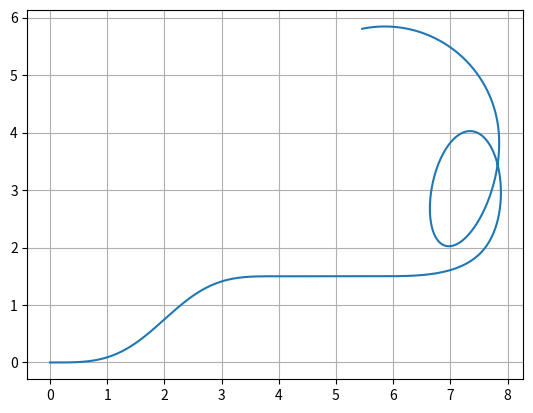

Write the Python code that produced this figure.
#! /usr/bin/python3
# -*- coding: utf-8 -*-

"""

eta^3 spline path planning
[redacted]

"""

import numpy as np
import matplotlib.pyplot as plt
from scipy import integrate

# eta spline set类（由多条收尾相连的eta spline构成一条长路径）
class EtaSplineSet(object):
    def __init__(self, spline_segments):
        assert isinstance(spline_segments, list)
        assert len(spline_segments) > 0 and isinstance(spline_segments[0], EtaSpline)
        self.spline_segments_ = spline_segments
        self.n_ = len(spline_segments)
    
    # 计算特定参数对应的曲线上的坐标
    def calcPosition(self, u):
        assert u >= 0 and u <= self.n_
        # 首先判断u属于哪一段
        index = 0
        for i in range(0, self.n_):
            if i < self.n_ - 1:
                if u < i + 1:
                    index = i
                    break
            else:
                index = i
        u = u - index
        return self.spline_segments_[index].calcPosition(u)

# eta spline类
class EtaSpline(object):
    def __init__(self, start_pos, end_pos, eta):
        # 初始化条件
        self.start_pos_ = start_pos
        self.end_pos_ = end_pos
        self.eta_ = eta
        # 计算多项式参数
        self.__generateCoefficient()
        # 计算路程总长度
        self.total_distance_ = self.funcS(1)
    
    # 构造eta spline曲线七次多项式参数
    def __generateCoefficient(self):
        # 初始化参数
        coefficient = np.zeros((2, 8))
        # 根据公式计算多项式的参数
        coefficient[0, 0] = self.start_pos_[0]
        coefficient[0, 1] = self.eta_[0] * np.cos(self.start_pos_[2])
        coefficient[0, 2] = 0.5 * self.eta_[2] * np.cos(self.start_pos_[2]) - 0.5 * self.eta_[0] ** 2 * self.start_pos_[3] * np.sin(self.start_pos_[2])
        coefficient[0, 3] = self.eta_[4] * np.cos(self.start_pos_[2]) / 6.0 - (self.eta_[0] ** 3 * self.start_pos_[4] + 3 * self.eta_[0] * self.eta_[2] * self.start_pos_[3]) * np.sin(self.start_pos_[2]) / 6.0
        coefficient[0, 4] = 35.0 * (self.end_pos_[0] - self.start_pos_[0]) - (20 * self.eta_[0] + 5 * self.eta_[2] + 2.0/3.0 * self.eta_[4]) * np.cos(self.start_pos_[2]) + (5 * self.eta_[0] ** 2 * self.start_pos_[3] + 2.0/3.0 * self.eta_[0] ** 3 * self.start_pos_[4] + 2 * self.eta_[0] * self.eta_[2] * self.start_pos_[3]) * np.sin(self.start_pos_[2]) - (15 * self.eta_[1] - 5.0/2.0 * self.eta_[3] + 1.0/6.0 * self.eta_[5]) * np.cos(self.end_pos_[2]) - (5.0/2.0 * self.eta_[1] ** 2 * self.end_pos_[3] - 1.0/6.0 * self.eta_[1] ** 3 * self.end_pos_[4] - 0.5 * self.eta_[1] * self.eta_[3] * self.end_pos_[3]) * np.sin(self.end_pos_[2])
        coefficient[0, 5] = -84.0 * (self.end_pos_[0] - self.start_pos_[0]) + (45 * self.eta_[0] + 10 * self.eta_[2] + self.eta_[4]) * np.cos(self.start_pos_[2]) - (10 * self.eta_[0] ** 2 * self.start_pos_[3] + self.eta_[0] ** 3 * self.start_pos_[4] + 3 * self.eta_[0] * self.eta_[2] * self.start_pos_[3]) * np.sin(self.start_pos_[2]) + (39 * self.eta_[1] - 7 * self.eta_[3] + 0.5 * self.eta_[5]) * np.cos(self.end_pos_[2]) + (7 * self.eta_[1] ** 2 * self.end_pos_[3] - 1.0/2.0 * self.eta_[1] ** 3 * self.end_pos_[4] - 3.0/2.0 * self.eta_[1] * self.eta_[3] * self.end_pos_[3]) * np.sin(self.end_pos_[2])
        coefficient[0, 6] = 70.0 * (self.end_pos_[0] - self.start_pos_[0]) - (36 * self.eta_[0] + 15.0/2.0 * self.eta_[2] + 2.0/3.0 * self.eta_[4]) * np.cos(self.start_pos_[2]) + (15.0/2.0 * self.eta_[0] ** 2 * self.start_pos_[3] + 2.0/3.0 * self.eta_[0] ** 3 * self.start_pos_[4] + 2 * self.eta_[0] * self.eta_[2] * self.start_pos_[3]) * np.sin(self.start_pos_[2]) - (34 * self.eta_[1] - 13.0/2.0 * self.eta_[3] + 1.0/2.0 * self.eta_[5]) * np.cos(self.end_pos_[2]) - (13.0/2.0 * self.eta_[1] ** 2 * self.end_pos_[3] - 1.0/2.0 * self.eta_[1] ** 3 * self.end_pos_[4] - 3.0/2.0 * self.eta_[1] * self.eta_[3] * self.end_pos_[3]) * np.sin(self.end_pos_[2])
        coefficient[0, 7] = -20.0 * (self.end_pos_[0] - self.start_pos_[0]) + (10 * self.eta_[0] + 2 * self.eta_[2] + 1.0/6.0 * self.eta_[4]) * np.cos(self.start_pos_[2]) - (2 * self.eta_[0] ** 2 * self.start_pos_[3] + 1.0/6.0 * self.eta_[0] ** 3 * self.start_pos_[4] + 1.0/2.0 * self.eta_[0] * self.eta_[2] * self.start_pos_[3]) * np.sin(self.start_pos_[2]) + (10 * self.eta_[1] - 2 * self.eta_[3] + 1.0/6.0 * self.eta_[5]) * np.cos(self.end_pos_[2]) + (2 * self.eta_[1] ** 2 * self.end_pos_[3] - 1.0/6.0 * self.eta_[1] ** 3 * self.end_pos_[4] - 1.0/2.0 * self.eta_[1] * self.eta_[3] * self.end_pos_[3]) * np.sin(self.end_pos_[2])
        coefficient[1, 0] = self.start_pos_[1]
        coefficient[1, 1] = self.eta_[0] * np.sin(self.start_pos_[2])
        coefficient[1, 2] =  1.0/2.0 * self.eta_[2] * np.sin(self.start_pos_[2]) + 1.0/2.0 * self.eta_[0] ** 2 * self.start_pos_[3] * np.cos(self.start_pos_[2])
        coefficient[1, 3] = 1.0/6.0 * self.eta_[4] * np.sin(self.start_pos_[2]) + 1.0/6.0 * (self.eta_[0] ** 3 * self.start_pos_[4] + 3 * self.eta_[0] * self.eta_[2] * self.start_pos_[3]) * np.cos(self.start_pos_[2])
        coefficient[1, 4] = 35 * (self.end_pos_[1] - self.start_pos_[1]) - (20 * self.eta_[0] + 5 * self.eta_[2] + 2.0/3.0 * self.eta_[4]) * np.sin(self.start_pos_[2]) - (5 * self.eta_[0] ** 2 * self.start_pos_[3] + 2.0/3.0 * self.eta_[0] ** 3 * self.start_pos_[4] + 2 * self.eta_[0] * self.eta_[2] * self.start_pos_[3]) * np.cos(self.start_pos_[2]) - (15 * self.eta_[1] - 5.0/2.0 * self.eta_[3] + 1.0/6.0 * self.eta_[5]) * np.sin(self.end_pos_[2]) + (5.0/2.0 * self.eta_[1] ** 2 * self.end_pos_[3] - 1.0/6.0 * self.eta_[1] ** 3 * self.end_pos_[4] - 1.0/2.0 * self.eta_[1] * self.eta_[3] * self.end_pos_[3]) * np.cos(self.end_pos_[2])
        coefficient[1, 5] = -84 * (self.end_pos_[1] - self.start_pos_[1]) + (45 * self.eta_[0] + 10 * self.eta_[2] + self.eta_[4]) * np.sin(self.start_pos_[2]) + (10 * self.eta_[0] ** 2 * self.start_pos_[3] + self.eta_[0] ** 3 * self.start_pos_[4] + 3 * self.eta_[0] * self.eta_[2] * self.start_pos_[3]) * np.cos(self.start_pos_[2]) + (39 * self.eta_[1] - 7.0 * self.eta_[3] + 1.0/2.0 * self.eta_[5]) * np.sin(self.end_pos_[2]) - (7 * self.eta_[1] ** 2 * self.end_pos_[3] - 1.0/2.0 * self.eta_[1] ** 3 * self.end_pos_[4] - 3.0/2.0 * self.eta_[1] * self.eta_[3] * self.end_pos_[3]) * np.cos(self.end_pos_[2])
        coefficient[1, 6] = 70 * (self.end_pos_[1] - self.start_pos_[1]) - (36 * self.eta_[0] + 15.0/2.0 * self.eta_[2] + 2.0/3.0 * self.eta_[4]) * np.sin(self.start_pos_[2]) - (15.0/2.0 * self.eta_[0] ** 2 * self.start_pos_[3] + 2.0/3.0 * self.eta_[0] ** 3 * self.start_pos_[4] + 2 * self.eta_[0] * self.eta_[2] * self.start_pos_[3]) * np.cos(self.start_pos_[2]) - (34 * self.eta_[1] - 13.0/2.0 * self.eta_[3] + 1.0/2.0 * self.eta_[5]) * np.sin(self.end_pos_[2]) + (13.0/2.0 * self.eta_[1] ** 2 * self.end_pos_[3] - 1.0/2.0 * self.eta_[1] ** 3 * self.end_pos_[4] - 3.0/2.0 * self.eta_[1] * self.eta_[3] * self.end_pos_[3]) * np.cos(self.end_pos_[2])
        coefficient[1, 7] = -20 * (self.end_pos_[1] - self.start_pos_[1]) + (10 * self.eta_[0] + 2 * self.eta_[2] + 1.0/6.0 * self.eta_[4]) * np.sin(self.start_pos_[2]) + (2 * self.eta_[0] ** 2 * self.start_pos_[3] + 1.0/6.0 * self.eta_[0] ** 3 * self.start_pos_[4] + 1.0/2.0 * self.eta_[0] * self.eta_[2] * self.start_pos_[3]) * np.cos(self.start_pos_[2]) + (10 * self.eta_[1] - 2 * self.eta_[3] + 1.0/6.0 * self.eta_[5]) * np.sin(self.end_pos_[2]) - (2 * self.eta_[1] ** 2 * self.end_pos_[3] - 1.0/6.0 * self.eta_[1] ** 3 * self.end_pos_[4] - 1.0/2.0 * self.eta_[1] * self.eta_[3] * self.end_pos_[3]) * np.cos(self.end_pos_[2])
        self.coefficient_ = coefficient
    
    # 根据输入参数计算对应曲线上点的坐标
    def calcPosition(self, u):
        assert u >= 0 and u <= 1
        result = np.dot(self.coefficient_, np.array([1.0, u, u ** 2, u ** 3, u ** 4, u ** 5, u ** 6, u ** 7]).T)
        return result
    
    # 根据输入参数计算对应曲线上点的一阶导数
    def calcDerivative(self, u):
        assert u >= 0 and u <= 1
        result = np.dot(self.coefficient_[:,1:], np.array([1.0, 2 * u, 3 * u ** 2, 4 * u ** 3, 5 * u ** 4, 6 * u ** 5, 7 * u ** 6]).T)
        return result
    
    # 根据输入参数计算对应曲线上点的二阶导数
    def calc2Derivative(self, u):
        assert u >= 0 and u <= 1
        result = np.dot(self.coefficient_[:,2:], np.array([2, 6 * u, 12 * u ** 2, 20 * u ** 3, 30 * u ** 4, 42 * u ** 5]).T)
        return result
    
    # 根据输入参数计算s的导数
    def funcSDerivative(self, u):
        return max(np.linalg.norm(self.calcDerivative(u)), 1e-6)

    # 根据输入参数计算路程s
    def funcS(self, u):
        assert u >= 0 and u <= 1
        # 对ds进行积分
        s = integrate.quad(self.funcSDerivative, 0, u)[0]
        return s

# 主函数1，eta前两个参数发生变化
def main1():
    # 对于相同的边界条件使用不同的eta进行曲线的生成
    for i in range(0, 10):
        # 初始化eta
        eta = [i, i, 0, 0, 0, 0]  # eta为6维度自由变量
        # 初始化边界条件
        start_pos = [0, 0, 0, 0, 0]  # 起点位姿，形式为x坐标，y坐标，朝向yaw，曲率kappa，曲率导数
        end_pos = [4.0, 3.0, 0, 0, 0]  # 终点位姿，形式同上
        # 构造eta spline
        eta_spline = EtaSpline(start_pos, end_pos, eta)
        # 构造eta spline set
        eta_spline_segments = []
        eta_spline_segments.append(eta_spline)
        eta_spline_set = EtaSplineSet(eta_spline_segments)
        # 开始对eta spline进行采样，采样点数为1000个
        samples = np.linspace(0.0, len(eta_spline_segments), 1001)
        curve = []
        for sample in samples:
            sample_point = eta_spline_set.calcPosition(sample)
            curve.append(sample_point)
        curve = np.array(curve)
        # 进行可视化
        plt.plot(curve.T[0], curve.T[1])
        plt.axis("equal")
        plt.grid(True)
        plt.pause(1.0)
    plt.show()

# 主函数2，eta中间两个参数发生变化
def main2():
    # 对于相同的边界条件使用不同的eta进行曲线的生成
    for i in range(0, 10):
        # 初始化eta
        eta = [0, 0, (i - 5) * 20, (5 - i) * 20, 0, 0]  # eta为6维度自由变量
        # 初始化边界条件
        start_pos = [0, 0, 0, 0, 0]  # 起点位姿，形式为x坐标，y坐标，朝向yaw，曲率kappa，曲率导数
        end_pos = [4.0, 3.0, 0, 0, 0]  # 终点位姿，形式同上
        # 构造eta spline
        eta_spline = EtaSpline(start_pos, end_pos, eta)
        # 构造eta spline set
        eta_spline_segments = []
        eta_spline_segments.append(eta_spline)
        eta_spline_set = EtaSplineSet(eta_spline_segments)
        # 开始对eta spline进行采样，采样点数为1000个
        samples = np.linspace(0.0, len(eta_spline_segments), 1001)
        curve = []
        for sample in samples:
            sample_point = eta_spline_set.calcPosition(sample)
            curve.append(sample_point)
        curve = np.array(curve)
        # 进行可视化
        plt.plot(curve.T[0], curve.T[1])
        plt.axis("equal")
        plt.grid(True)
        plt.pause(1.0)
    plt.show()

# 主函数3，论文中曲线给出的参数
def main3():
    eta_spline_segments = []
    # 第一段参数, lane-change curve
    # 初始化eta
    eta = [4.27, 4.27, 0, 0, 0, 0]  # eta为6维度自由变量
    # 初始化边界条件
    start_pos = [0, 0, 0, 0, 0]  # 起点位姿，形式为x坐标，y坐标，朝向yaw，曲率kappa，曲率导数
    end_pos = [4.0, 1.5, 0, 0, 0]  # 终点位姿，形式同上
    # 构造eta spline
    eta_spline = EtaSpline(start_pos, end_pos, eta)
    eta_spline_segments.append(eta_spline)

    # 第二段参数, line segment
    # 初始化eta
    eta = [0, 0, 0, 0, 0, 0]  # eta为6维度自由变量
    # 初始化边界条件
    start_pos = [4, 1.5, 0, 0, 0]  # 起点位姿，形式为x坐标，y坐标，朝向yaw，曲率kappa，曲率导数
    end_pos = [5.5, 1.5, 0, 0, 0]  # 终点位姿，形式同上
    # 构造eta spline
    eta_spline = EtaSpline(start_pos, end_pos, eta)
    eta_spline_segments.append(eta_spline)

    # 第三段参数, cubic spiral
    # 初始化eta
    eta = [1.88, 1.88, 0, 0, 0, 0]  # eta为6维度自由变量
    # 初始化边界条件
    start_pos = [5.5, 1.5, 0, 0, 0]  # 起点位姿，形式为x坐标，y坐标，朝向yaw，曲率kappa，曲率导数
    end_pos = [7.4377, 1.8235, 0.6667, 1, 1]  # 终点位姿，形式同上
    # 构造eta spline
    eta_spline = EtaSpline(start_pos, end_pos, eta)
    eta_spline_segments.append(eta_spline)

    # 第四段参数, generic twirl arc
    # 初始化eta
    eta = [7, 10, 10, -10, 4, 4]  # eta为6维度自由变量
    # 初始化边界条件
    start_pos = [7.4377, 1.8235, 0.6667, 1, 1]  # 起点位姿，形式为x坐标，y坐标，朝向yaw，曲率kappa，曲率导数
    end_pos = [7.8, 4.3, 1.8, 0.5, 0]  # 终点位姿，形式同上
    # 构造eta spline
    eta_spline = EtaSpline(start_pos, end_pos, eta)
    eta_spline_segments.append(eta_spline)

    # 第五段参数, circular arc
    # 初始化eta
    eta = [2.98, 2.98, 0, 0, 0, 0]  # eta为6维度自由变量
    # 初始化边界条件
    start_pos = [7.8, 4.3, 1.8, 0.5, 0]  # 起点位姿，形式为x坐标，y坐标，朝向yaw，曲率kappa，曲率导数
    end_pos = [5.4581, 5.8064, 3.3416, 0.5, 0]  # 终点位姿，形式同上
    # 构造eta spline
    eta_spline = EtaSpline(start_pos, end_pos, eta)
    eta_spline_segments.append(eta_spline)

    eta_spline_set = EtaSplineSet(eta_spline_segments)
    # 开始对eta spline进行采样，采样点数为1000个
    samples = np.linspace(0.0, len(eta_spline_segments), 1001)
    curve = []
    for sample in samples:
        sample_point = eta_spline_set.calcPosition(sample)
        curve.append(sample_point)
    curve = np.array(curve)
    # 进行可视化
    plt.plot(curve.T[0], curve.T[1])
    plt.axis("equal")
    plt.grid(True)
    plt.show()


if __name__ == "__main__":
    # main1()
    # main2()
    main3()